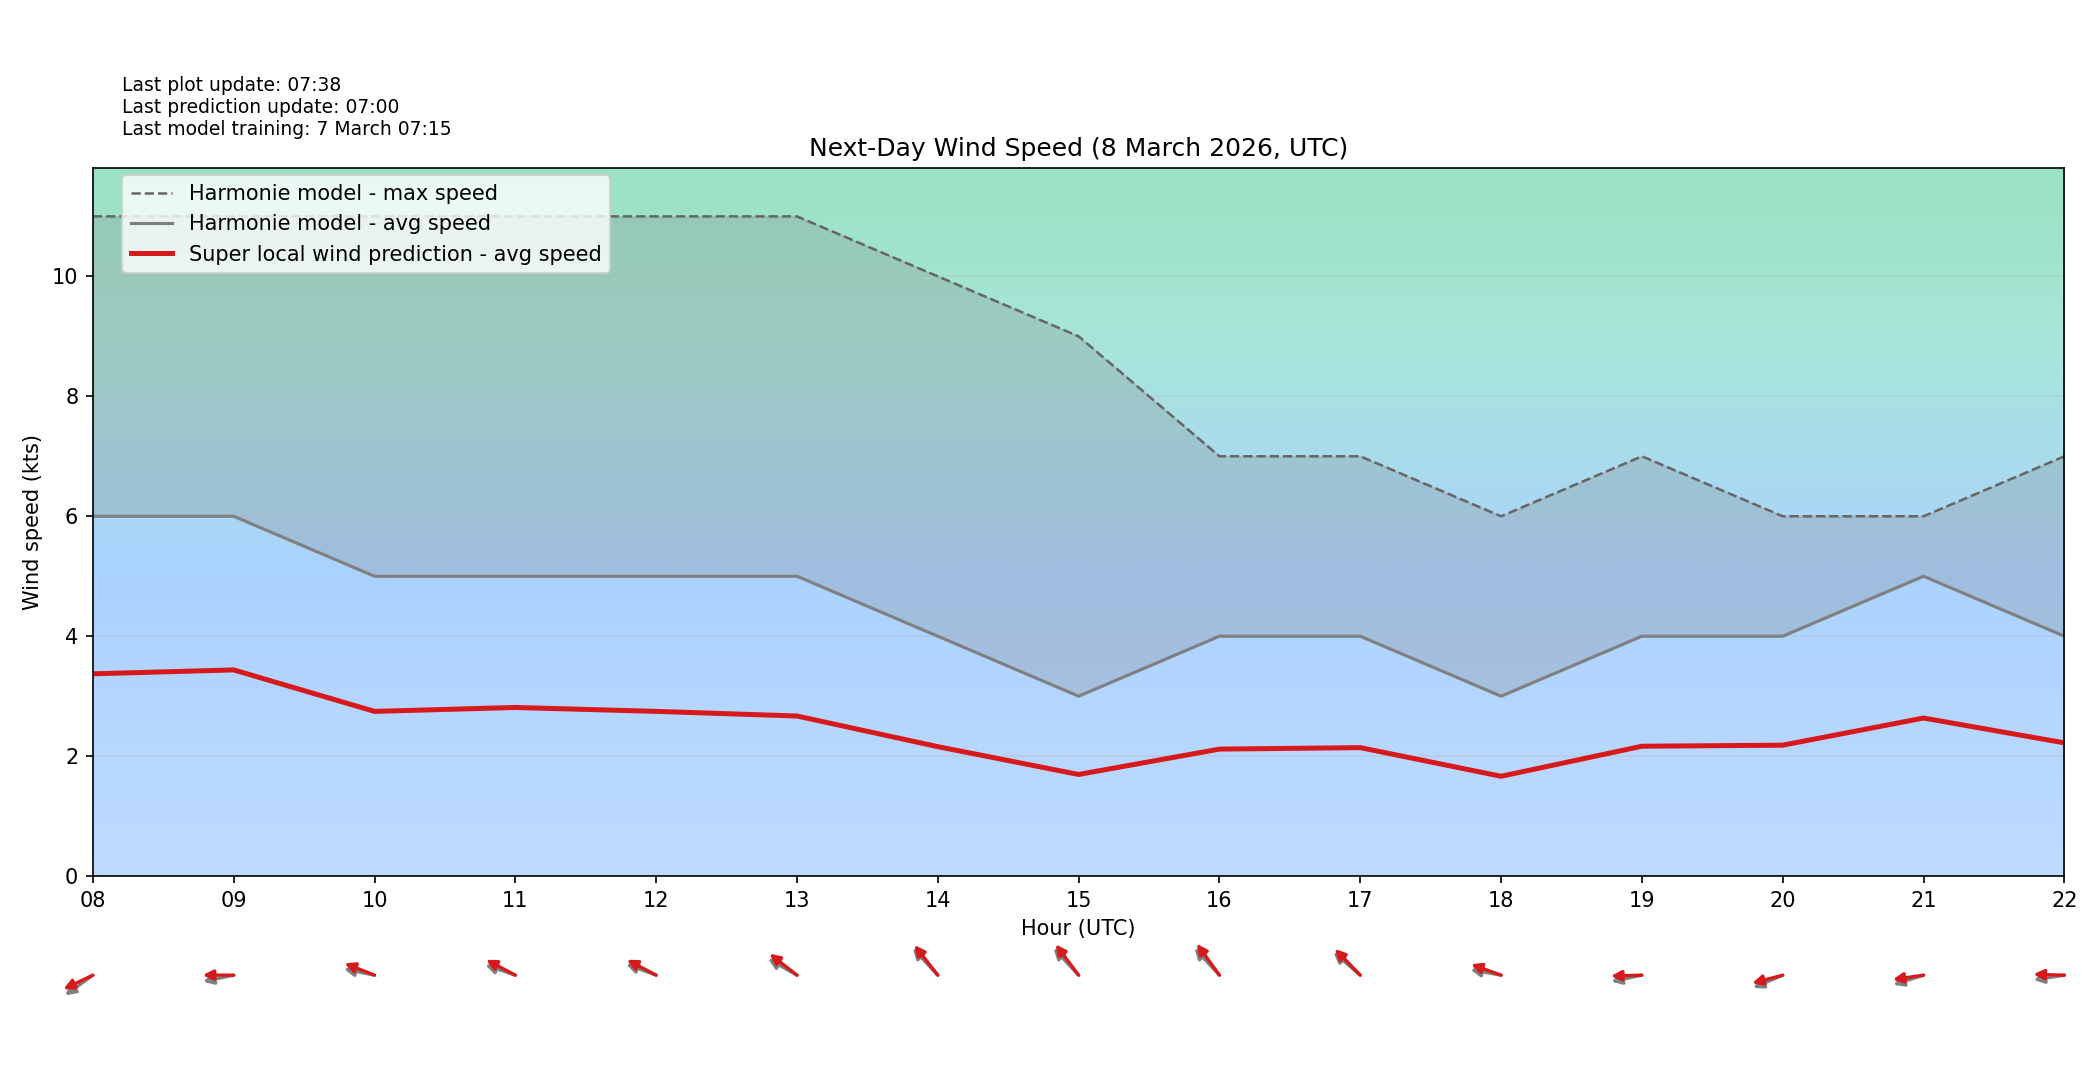

The file beside this chart, header and first rows:
target_time_utc, hour_utc, forecast_wind_speed, lstm_pred_wind_speed, delta_speed_lstm_minus_forecast, forecast_wind_dir_deg, lstm_pred_wind_dir_deg, delta_dir_lstm_minus_forecast
2026-03-08T00:00:00Z, 00, 6.0, 3.161, -2.839, 34.0, 43.77, 9.774
2026-03-08T01:00:00Z, 01, 6.0, 3.14, -2.86, 43.0, 50.04, 7.037
2026-03-08T02:00:00Z, 02, 7.0, 3.828, -3.172, 51.0, 58.06, 7.064
2026-03-08T03:00:00Z, 03, 7.0, 3.77, -3.23, 62.0, 70.44, 8.439
2026-03-08T04:00:00Z, 04, 6.0, 3.233, -2.767, 55.0, 62.04, 7.043
2026-03-08T05:00:00Z, 05, 6.0, 3.293, -2.707, 71.0, 79.03, 8.029
2026-03-08T06:00:00Z, 06, 5.0, 2.764, -2.236, 75.0, 82.06, 7.059
2026-03-08T07:00:00Z, 07, 5.0, 2.778, -2.222, 64.0, 69.49, 5.487
2026-03-08T08:00:00Z, 08, 6.0, 3.373, -2.627, 64.0, 72.21, 8.207
2026-03-08T09:00:00Z, 09, 6.0, 3.438, -2.562, 82.0, 90.13, 8.129
2026-03-08T10:00:00Z, 10, 5.0, 2.746, -2.254, 98.0, 104.9, 6.948
2026-03-08T11:00:00Z, 11, 5.0, 2.812, -2.188, 103.0, 109.6, 6.616
2026-03-08T12:00:00Z, 12, 5.0, 2.747, -2.253, 104.0, 109.6, 5.6
2026-03-08T13:00:00Z, 13, 5.0, 2.669, -2.331, 111.0, 117.7, 6.739
2026-03-08T14:00:00Z, 14, 4.0, 2.158, -1.842, 126.0, 130.8, 4.841
2026-03-08T15:00:00Z, 15, 3.0, 1.695, -1.305, 126.0, 132.1, 6.076
2026-03-08T16:00:00Z, 16, 4.0, 2.118, -1.882, 126.0, 133, 6.979
2026-03-08T17:00:00Z, 17, 4.0, 2.142, -1.858, 120.0, 124.8, 4.807
2026-03-08T18:00:00Z, 18, 3.0, 1.665, -1.335, 97.0, 103.7, 6.735
2026-03-08T19:00:00Z, 19, 4.0, 2.166, -1.834, 82.0, 88.95, 6.954
2026-03-08T20:00:00Z, 20, 4.0, 2.183, -1.817, 74.0, 80.03, 6.033
2026-03-08T21:00:00Z, 21, 5.0, 2.636, -2.364, 78.0, 84.5, 6.505
2026-03-08T22:00:00Z, 22, 4.0, 2.222, -1.778, 84.0, 91.1, 7.098
2026-03-08T23:00:00Z, 23, 2.0, 1.134, -0.8658, 68.0, 73.92, 5.916
